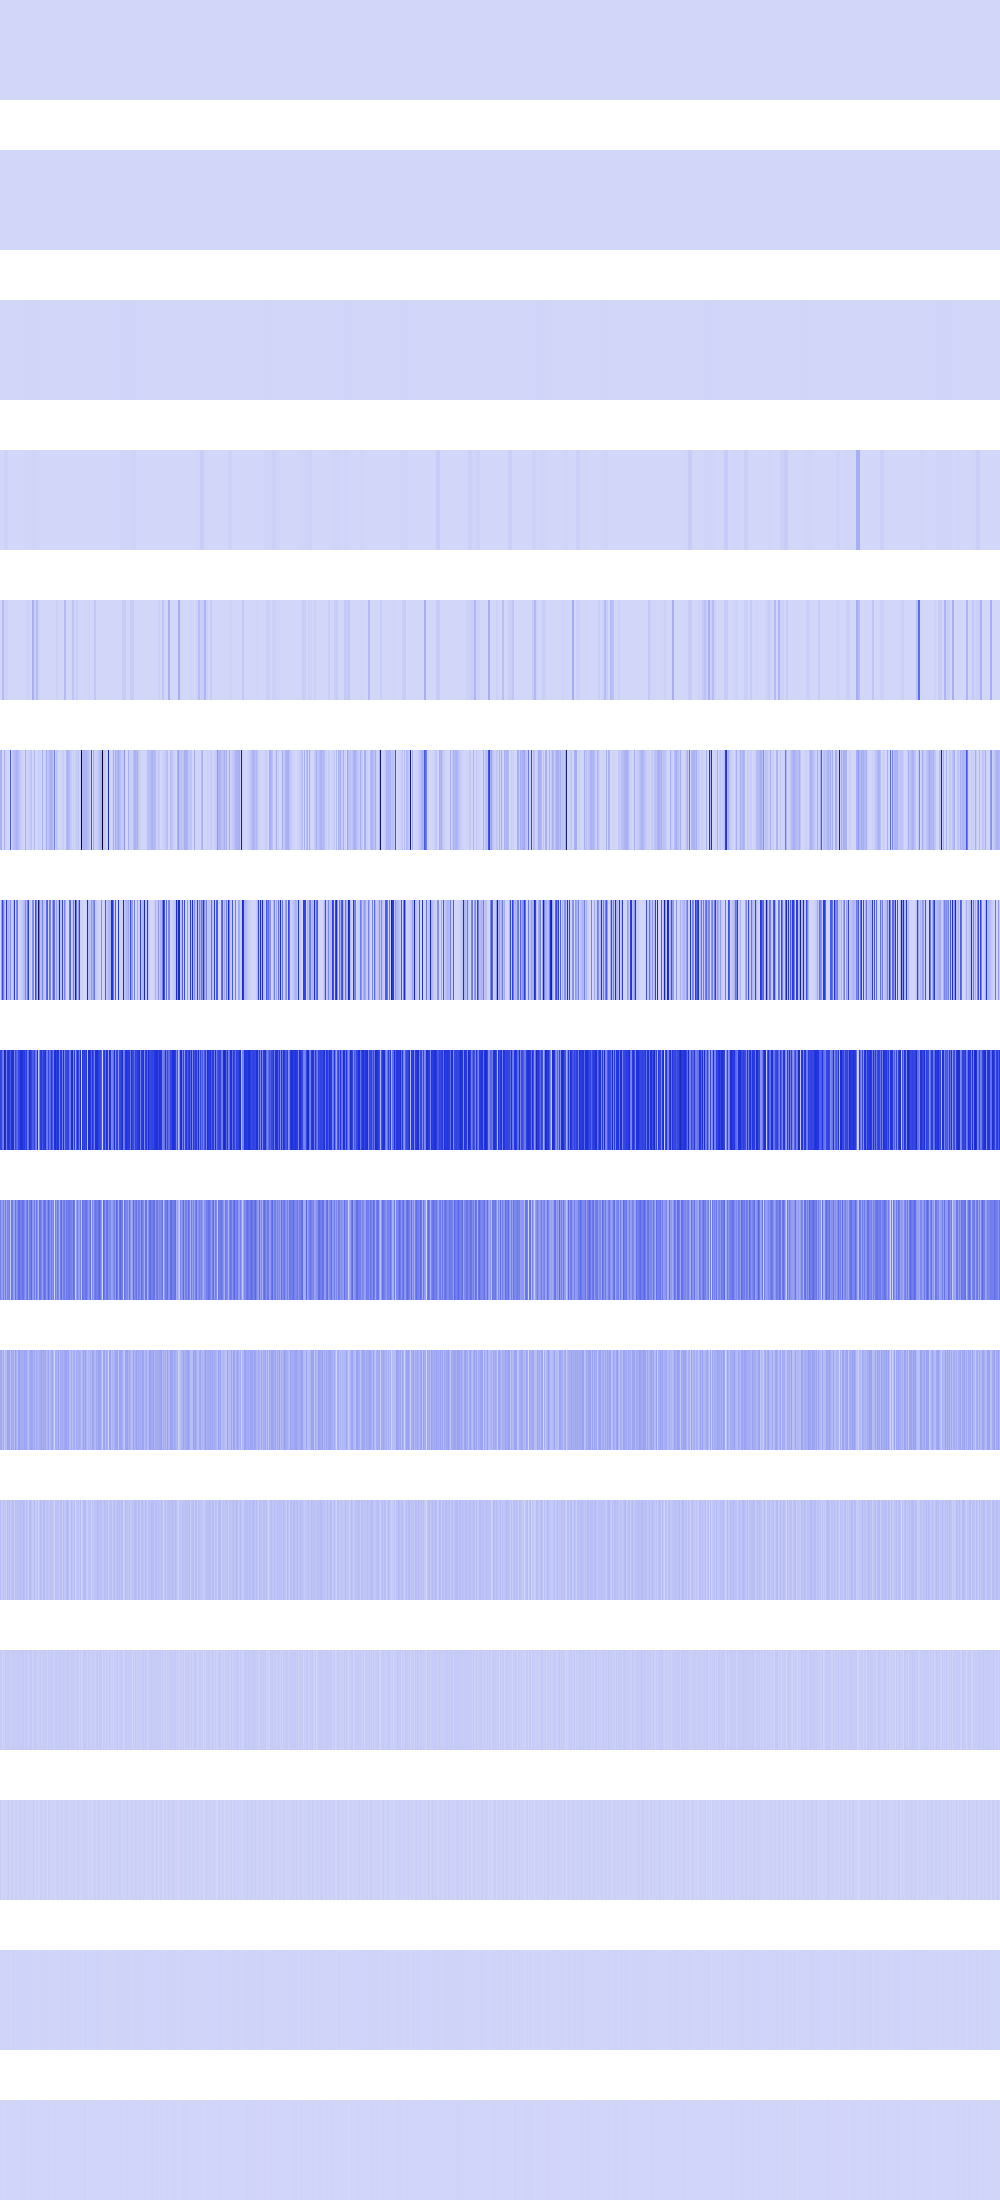

Data behind this chart, as committed beside it:
91202, 91202, 91202, 91202, 91202, 91202, 91202, 91202, 91202, 91202, 91202, 91202, 91202, 91202, 91202, 91202, 91202, 91202, 91202, 91202, 91202, 91202, 91202, 91202
0, 0, 0, 0, 0, 0, 0, 0, 0, 0, 0, 0, 0, 0, 0, 0, 1296, 1296, 1296, 1296, 1296, 1296, 1296, 1296
0, 0, 0, 0, 0, 0, 0, 0, 0, 0, 0, 0, 0, 0, 0, 0, 5184, 5184, 5184, 5184, 5184, 5184, 5184, 5184
0, 0, 0, 0, 12166144, 12166144, 12166144, 12166144, 0, 0, 0, 0, 861184, 861184, 861184, 861184, 20736, 20736, 20736, 20736, 0, 0, 0, 0
0, 0, 79138192, 79138192, 12166144, 12166144, 12166144, 12166144, 0, 0, 0, 0, 861184, 861184, 861184, 861184, 82944, 82944, 0, 0, 0, 0, 0, 0
103549536, 116984112, 1638400, 6553600, 116984112, 10240000, 14745600, 1478656, 4096, 1806336, 361300736, 15241216, 26873856, 69222400, 80281600, 81431856, 104857600, 100960928, 76877312, 56070144, 38539264, 24285184, 13307904, 5607424
204800, 152215552, 414777344, 244006912, 104046592, 44367872, 458031104, 86220800, 103555072, 83861504, 189440000, 43556864, 28319744, 101515264, 451215360, 2269184, 225869824, 265428992, 3088384, 9150464, 18489344, 31105024, 46997504, 66166784
433373184, 416104448, 283246592, 249397248, 586039296, 512589824, 265420800, 457687040, 482852864, 455262208, 378880000, 475578368, 518111232, 480608256, 248643584, 414498816, 335118336, 313671680, 413908992, 430620672, 480100352, 520404992, 467648512, 447660032
256212992, 169508864, 163840000, 254738432, 140279808, 259719168, 144965632, 239304704, 221609984, 243236864, 27951104, 278626304, 250445824, 169541632, 144965632, 292782080, 187760640, 214597632, 305233920, 298811392, 256212992, 252936192, 288980992, 288849920
126550016, 137691136, 76021760, 123600896, 45678592, 91619328, 71827456, 151453696, 141230080, 150929408, 55902208, 137822208, 115015680, 129368064, 71827456, 157745152, 98697216, 68485120, 149094400, 153026560, 126550016, 119996416, 133365760, 116326400
76939264, 32112640, 34603008, 62652416, 41025536, 49020928, 26214400, 76414976, 47579136, 75366400, 36306944, 49152000, 70647808, 65798144, 26214400, 63832064, 54788096, 61472768, 63307776, 62783488, 76939264, 63832064, 57016320, 81657856
36438016, 30670848, 2097152, 33030144, 14942208, 30932992, 35651584, 27000832, 36438016, 33292288, 13893632, 39583744, 23855104, 30932992, 35651584, 27000832, 34078720, 30670848, 34340864, 33292288, 36438016, 27000832, 38535168, 37486592
22544384, 11010048, 4194304, 15728640, 13107200, 11534336, 4194304, 20447232, 22544384, 16252928, 2621440, 20447232, 22544384, 11534336, 4194304, 20447232, 17825792, 11010048, 9961472, 16252928, 22544384, 20447232, 9961472, 16252928
11534336, 5242880, 8388608, 6291456, 9437184, 6291456, 8388608, 7340032, 11534336, 7340032, 5242880, 7340032, 11534336, 6291456, 8388608, 7340032, 10485760, 5242880, 11534336, 7340032, 11534336, 7340032, 11534336, 7340032
6291456, 2097152, 0, 4194304, 2097152, 4194304, 0, 6291456, 6291456, 6291456, 2097152, 6291456, 6291456, 4194304, 0, 6291456, 4194304, 2097152, 6291456, 6291456, 6291456, 6291456, 6291456, 6291456
